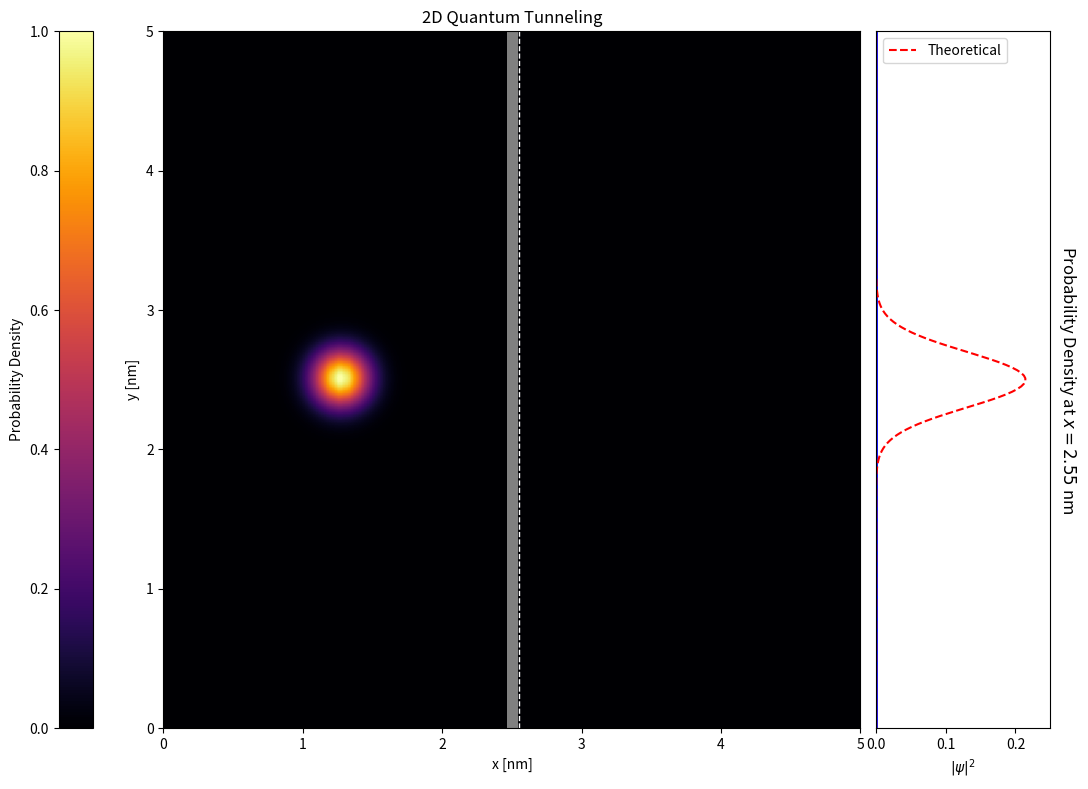

The script that saved this image:
import numpy as np
import matplotlib.pyplot as plt
from matplotlib.animation import FuncAnimation, FFMpegWriter
from scipy.constants import h, hbar, m_e, e
from mpl_toolkits.axes_grid1 import make_axes_locatable

# Display settings
skip_frame = 6  # number of frames to skip before updating display

# Constants and simulation parameters
Lx, Ly = 5.0e-9, 5.0e-9  # dimensions of the quantum box in meters
Nx, Ny = 260, 260  # grid resolution
x_min, x_max = 0, Lx
y_min, y_max = 0, Ly
dx = (x_max - x_min) / Nx
dy = (y_max - y_min) / Ny
x = np.arange(x_min, x_max, dx)
y = np.arange(y_min, y_max, dy)
Nt = 1
d2 = dx * dy / np.sqrt(dx**2 + dy**2)
A1 = 0.1
dt = A1 * 2 * m_e * d2**2 / hbar
A2 = e * dt / hbar

Y, X = np.meshgrid(x, y)

# Initial wave packet
x0, y0 = Lx / 4, Ly / 2  # initial position of the packet
sigma_x, sigma_y = 2.0e-10, 2.0e-10  # width of the packet
Lambda = 1.5e-10  # de Broglie wavelength
Psi_Real = np.exp(-0.5 * ((X - x0)**2 / sigma_x**2 + (Y - y0)**2 / sigma_y**2)) * np.cos(2 * np.pi * (X - x0) / Lambda)
Psi_Imag = np.exp(-0.5 * ((X - x0)**2 / sigma_x**2 + (Y - y0)**2 / sigma_y**2)) * np.sin(2 * np.pi * (X - x0) / Lambda)
Psi_Prob = Psi_Real**2 + Psi_Imag**2

Ec = (h / Lambda)**2 / (2 * m_e * e)

# Define the potential barrier
U0 = 70  # potential in joules (convert from eV)
a = 5e-11  # barrier width
center_x, center_y = Lx / 2, Ly / 2  # barrier center
U = np.zeros((Ny, Nx))
U[(X >= center_x - a / 2) & (X <= center_x + a / 2)] = U0  # 2D barrier

# Optim
alpha = hbar * dt / (2 * m_e)
dx2 = dx**2
dy2 = dy**2

# Plot preparation
fig, (ax, ax_prob) = plt.subplots(1, 2, figsize=(16, 8), dpi=80, gridspec_kw={'width_ratios': [1, 1]})
cmap = plt.cm.get_cmap("inferno").copy()
cmap.set_bad('gray')

# Main 2D plot
im = ax.imshow(Psi_Prob.T, extent=(0, Lx * 1e9, 0, Ly * 1e9), origin='lower', cmap=cmap, vmin=0, vmax=Psi_Prob.max())
ax.set_xlabel('x [nm]')
ax.set_ylabel('y [nm]')
ax.set_title('2D Quantum Tunneling')

divider = make_axes_locatable(ax)
cax = divider.append_axes("left", size="5%", pad=0.7)
cbar = plt.colorbar(im, cax=cax, orientation='vertical')
cbar.set_label('Probability Density')
cax.yaxis.set_label_position('left')
cax.yaxis.tick_left()

# Subplot for 1D density plot at x=D
D = (Lx / 2 + a) * 10**9  # in nm
line, = ax.plot([D, D], [0, Ly * 1e9], color='white', linestyle='--', linewidth=1)
ax_prob.set_ylim(0, Ly * 1e9)
ax_prob.set_xlim(0, 0.25)  # Adjust y-axis dynamically
ax_prob.set_xlabel('$|\\psi|^2$')
ax_prob.set_aspect(0.2)  # Aspect ratio (width:height = 2:1)
ax_prob.set_yticks([])  # This removes the y-axis ticks
line_prob, = ax_prob.plot([], [], color='blue', linewidth=2)  # Placeholder line

# Set the title along the right y-axis
ax_prob.set_ylabel(f'Probability Density at $x = {np.round(D,2)}$ nm', rotation=-90, labelpad=20, fontsize=12)

# Move the label to the right side
ax_prob.yaxis.set_label_position("right")

plt.subplots_adjust(wspace=-0.34, left=-0.165)  # Reduce space between subplots

# Define the theoretical function with Gaussian envelope
def theoretical_function(y):
    # Calculate the wave vector K
    K = np.sqrt(2 * m_e * (U0 - Ec) * e) / hbar
    
    # Calculate T
    T = 1 / ((U0**2 / (4 * Ec * (U0 - Ec)) * np.sinh(K * a)**2) + 1)
    y_scaled = (y - y0*10**9)
    s_scaled = sigma_y*1e9
    
    
    return (1.09*T)**2* np.exp(-0.5 * ((y_scaled)**2 / s_scaled**2))/(2*np.pi*s_scaled)**0.25


# Calculate the theoretical curve using the modified function
y_values_theoretical = np.linspace(0, Ly * 1e9, Ny)  # y values in nanometers
f_values = theoretical_function(y_values_theoretical)

# Add the theoretical line to the 1D plot
line_theoretical, = ax_prob.plot(f_values, y_values_theoretical, color='red', linestyle='--', label='Theoretical')

# Update the legend
ax_prob.legend(loc='upper left')

# Update function to ensure the theoretical curve remains visible
def update(frame):
    global Psi_Real, Psi_Imag, Psi_Prob
    for i in range(skip_frame):
        # Calculate the finite difference for the wave function evolution
        Psi_Real[1:-1, 1:-1] = Psi_Real[1:-1, 1:-1] - alpha * (
            (Psi_Imag[2:, 1:-1] - 2 * Psi_Imag[1:-1, 1:-1] + Psi_Imag[:-2, 1:-1]) / dx2 +
            (Psi_Imag[1:-1, 2:] - 2 * Psi_Imag[1:-1, 1:-1] + Psi_Imag[1:-1, :-2]) / dy2
        ) + A2 * U[1:-1, 1:-1] * Psi_Imag[1:-1, 1:-1]

        Psi_Imag[1:-1, 1:-1] = Psi_Imag[1:-1, 1:-1] + alpha * (
            (Psi_Real[2:, 1:-1] - 2 * Psi_Real[1:-1, 1:-1] + Psi_Real[:-2, 1:-1]) / dx2 +
            (Psi_Real[1:-1, 2:] - 2 * Psi_Real[1:-1, 1:-1] + Psi_Real[1:-1, :-2]) / dy2
        ) - A2 * U[1:-1, 1:-1] * Psi_Real[1:-1, 1:-1]

    # Update probability density
    Psi_Prob = (Psi_Real**2 + Psi_Imag**2)

    # Update main 2D plot
    Uplot = Psi_Prob
    Uplot[U > 0] = np.nan  # Hide the potential barrier area for visualization
    im.set_array(Uplot.T)

    # Ensure the vertical dashed line remains visible
    line.set_data([D, D], [0, Ly * 1e9])

    # Extract and update the 1D plot for |psi|^2 at x = D nm
    x_index = int(D * 1e-9 / dx)  # Convert D nm to grid index
    prob_density_at_x = Psi_Prob[x_index, :]  # |psi|^2 at x = D nm

    line_prob.set_data(prob_density_at_x, y_values_theoretical)

    # Update the theoretical line (remains constant)
    line_theoretical.set_data(f_values, y_values_theoretical)

    return [im, line, line_prob, line_theoretical]

# Run the animation
ani = FuncAnimation(fig, update, frames=Nt, blit=True, interval=1)
plt.tight_layout()

# # Définir le chemin de sauvegarde
# output_path = r"P:\\Cours Physique - Universités\\Cours fac UBFC\\M2\\S9\\Free Numerical Project\\beta version\\QT_2D.mp4"

# # Création du writer pour sauvegarder en MP4
# [redacted]

# # Enregistrement de l'animation
# with writer.saving(fig, output_path, dpi=200):
#     for frame in range(0, int(Nt/dt)):
#         update(frame)  # Appel de la fonction update pour chaque frame
#         writer.grab_frame()

plt.show()

